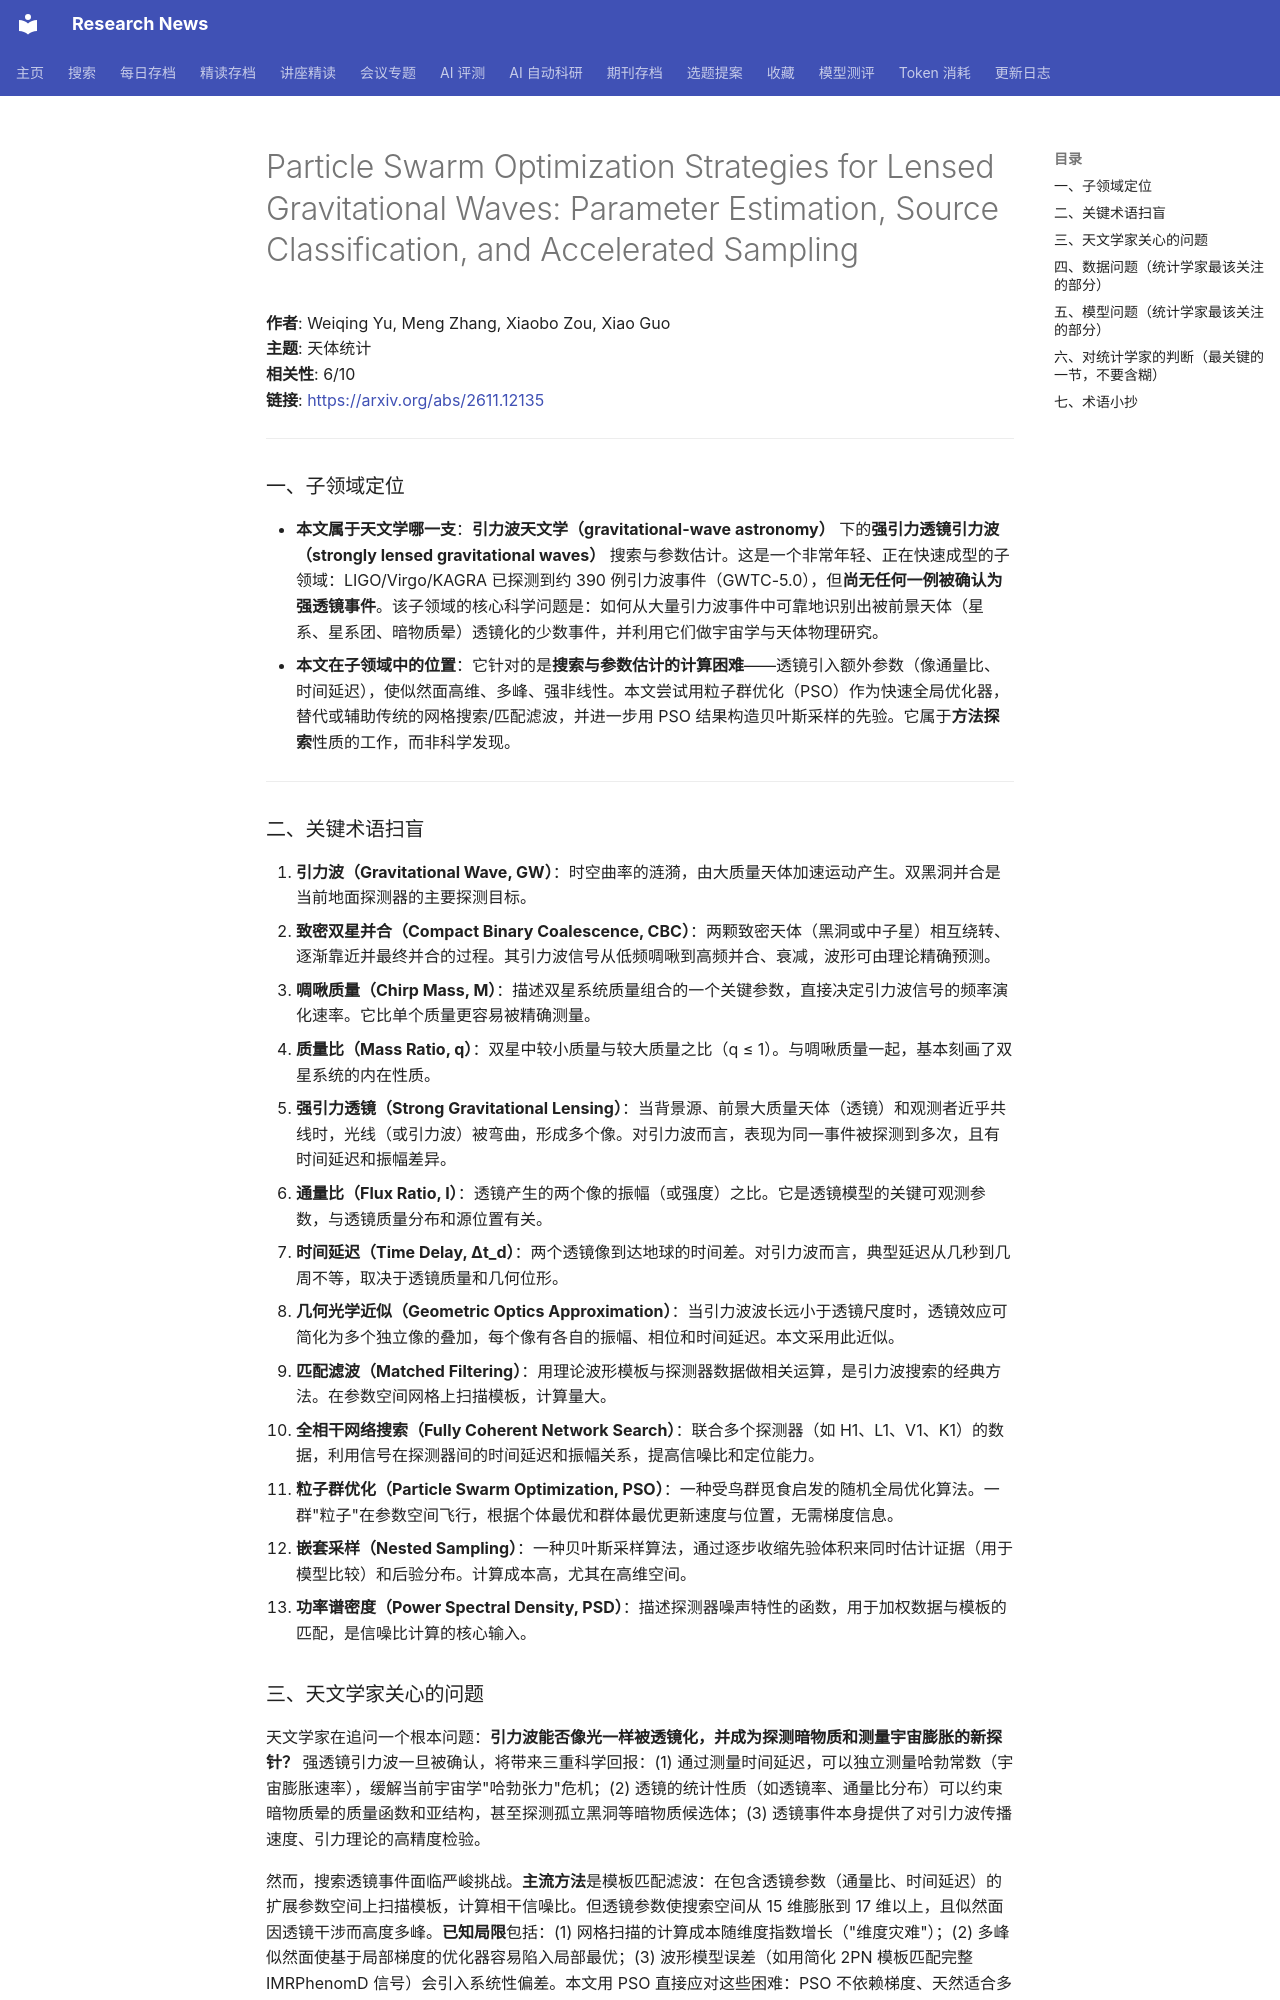

repository: cxy0714/research-news · page: deep_reads/2026-11-11-2611.12135/index.html · generator: mkdocs

# Particle Swarm Optimization Strategies for Lensed Gravitational Waves: Parameter Estimation, Source Classification, and Accelerated Sampling

**作者**: Weiqing Yu, Meng Zhang, Xiaobo Zou, Xiao Guo  
**主题**: 天体统计  
**相关性**: 6/10  
**链接**: <https://arxiv.org/abs/2611.12135>

---

### 一、子领域定位

- **本文属于天文学哪一支**：**引力波天文学（gravitational-wave astronomy）** 下的**强引力透镜引力波（strongly lensed gravitational waves）** 搜索与参数估计。这是一个非常年轻、正在快速成型的子领域：LIGO/Virgo/KAGRA 已探测到约 390 例引力波事件（GWTC-5.0），但**尚无任何一例被确认为强透镜事件**。该子领域的核心科学问题是：如何从大量引力波事件中可靠地识别出被前景天体（星系、星系团、暗物质晕）透镜化的少数事件，并利用它们做宇宙学与天体物理研究。
- **本文在子领域中的位置**：它针对的是**搜索与参数估计的计算困难**——透镜引入额外参数（像通量比、时间延迟），使似然面高维、多峰、强非线性。本文尝试用粒子群优化（PSO）作为快速全局优化器，替代或辅助传统的网格搜索/匹配滤波，并进一步用 PSO 结果构造贝叶斯采样的先验。它属于**方法探索**性质的工作，而非科学发现。

---

### 二、关键术语扫盲

1. **引力波（Gravitational Wave, GW）**：时空曲率的涟漪，由大质量天体加速运动产生。双黑洞并合是当前地面探测器的主要探测目标。
2. **致密双星并合（Compact Binary Coalescence, CBC）**：两颗致密天体（黑洞或中子星）相互绕转、逐渐靠近并最终并合的过程。其引力波信号从低频啁啾到高频并合、衰减，波形可由理论精确预测。
3. **啁啾质量（Chirp Mass, M）**：描述双星系统质量组合的一个关键参数，直接决定引力波信号的频率演化速率。它比单个质量更容易被精确测量。
4. **质量比（Mass Ratio, q）**：双星中较小质量与较大质量之比（q ≤ 1）。与啁啾质量一起，基本刻画了双星系统的内在性质。
5. **强引力透镜（Strong Gravitational Lensing）**：当背景源、前景大质量天体（透镜）和观测者近乎共线时，光线（或引力波）被弯曲，形成多个像。对引力波而言，表现为同一事件被探测到多次，且有时间延迟和振幅差异。
6. **通量比（Flux Ratio, I）**：透镜产生的两个像的振幅（或强度）之比。它是透镜模型的关键可观测参数，与透镜质量分布和源位置有关。
7. **时间延迟（Time Delay, Δt_d）**：两个透镜像到达地球的时间差。对引力波而言，典型延迟从几秒到几周不等，取决于透镜质量和几何位形。
8. **几何光学近似（Geometric Optics Approximation）**：当引力波波长远小于透镜尺度时，透镜效应可简化为多个独立像的叠加，每个像有各自的振幅、相位和时间延迟。本文采用此近似。
9. **匹配滤波（Matched Filtering）**：用理论波形模板与探测器数据做相关运算，是引力波搜索的经典方法。在参数空间网格上扫描模板，计算量大。
10. **全相干网络搜索（Fully Coherent Network Search）**：联合多个探测器（如 H1、L1、V1、K1）的数据，利用信号在探测器间的时间延迟和振幅关系，提高信噪比和定位能力。
11. **粒子群优化（Particle Swarm Optimization, PSO）**：一种受鸟群觅食启发的随机全局优化算法。一群"粒子"在参数空间飞行，根据个体最优和群体最优更新速度与位置，无需梯度信息。
12. **嵌套采样（Nested Sampling）**：一种贝叶斯采样算法，通过逐步收缩先验体积来同时估计证据（用于模型比较）和后验分布。计算成本高，尤其在高维空间。
13. **功率谱密度（Power Spectral Density, PSD）**：描述探测器噪声特性的函数，用于加权数据与模板的匹配，是信噪比计算的核心输入。
